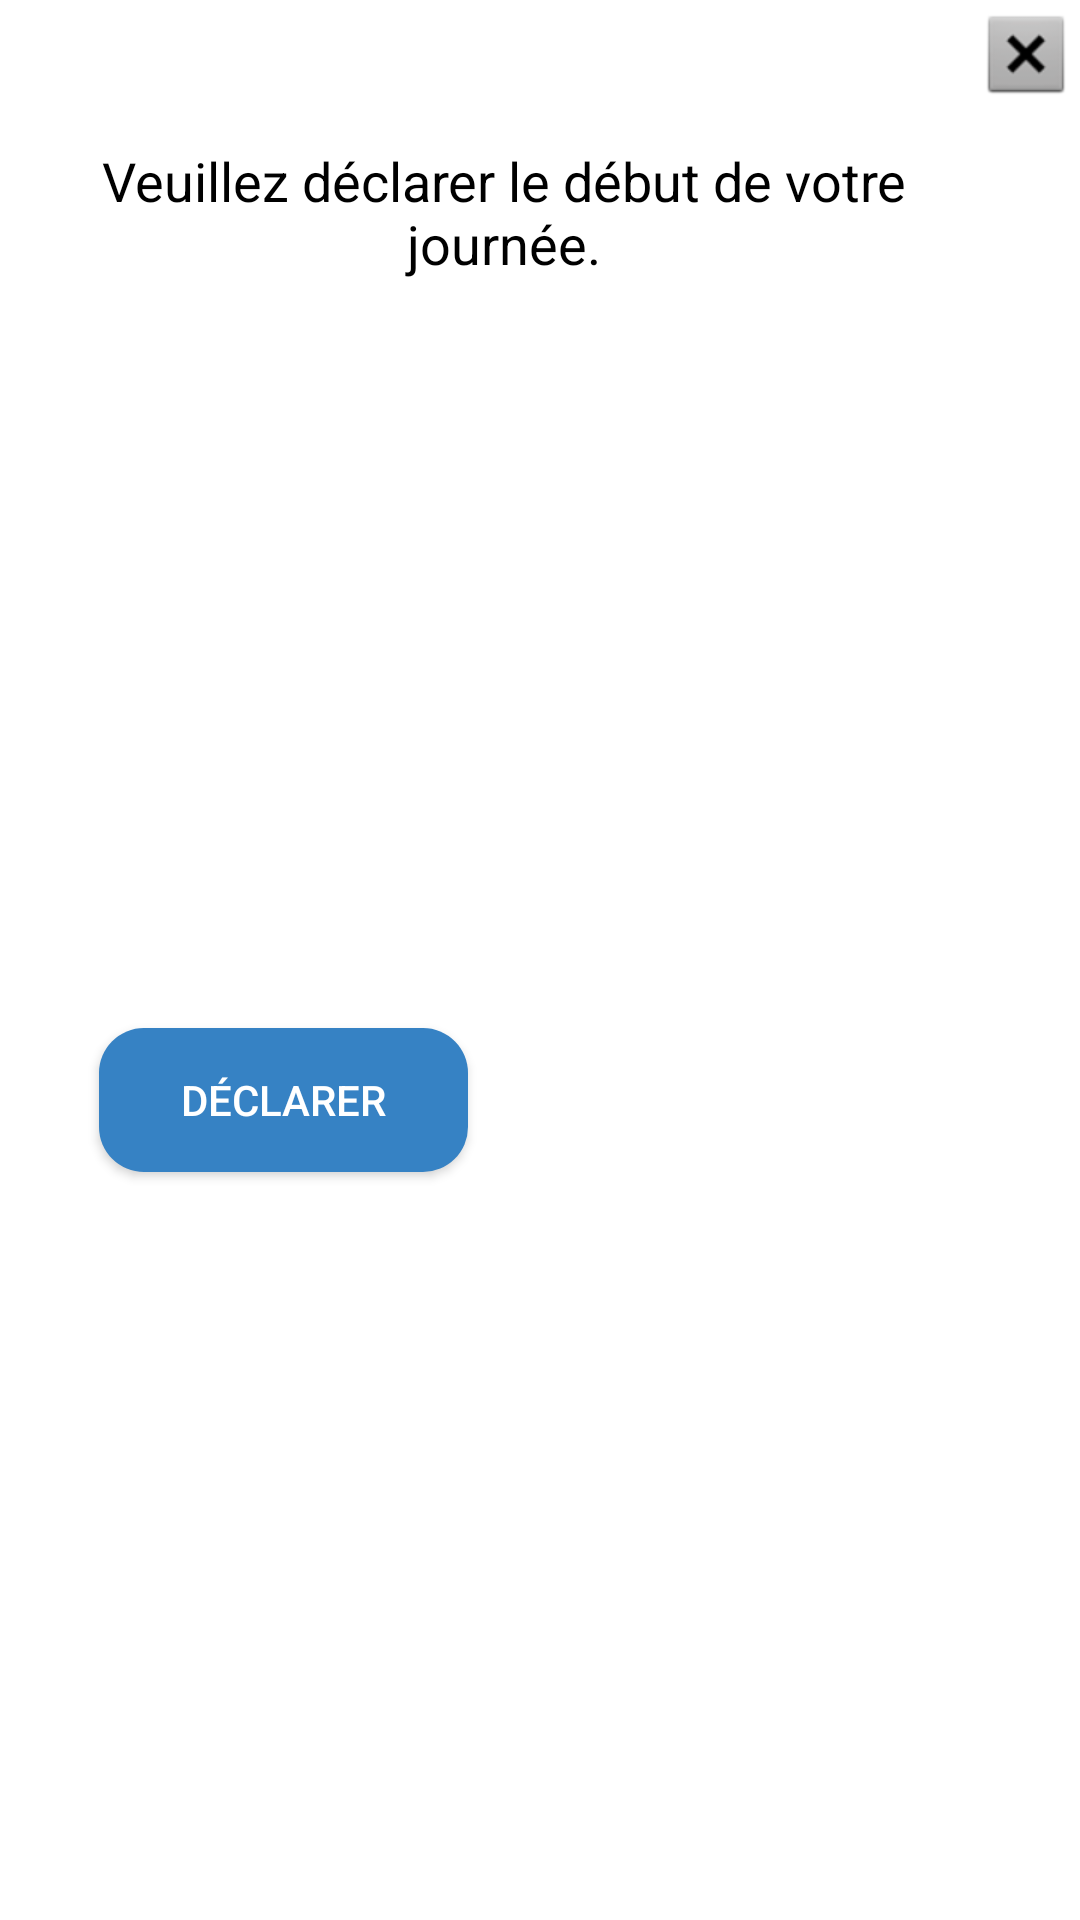

Here is an Android app screen rendered from its layout file. Give the layout XML and the strings, colors and styles it references.
<!-- AndroidManifest.xml: application theme AppTheme -->
<!-- res/layout/start_your_day_alert.xml -->
<?xml version="1.0" encoding="utf-8"?>
<android.support.constraint.ConstraintLayout xmlns:android="http://schemas.android.com/apk/res/android"
    xmlns:app="http://schemas.android.com/apk/res-auto"
    xmlns:tools="http://schemas.android.com/tools"
    android:layout_width="wrap_content"
    android:layout_height="wrap_content"
    android:background="@color/white"
    tools:layout_editor_absoluteY="81dp">


    <ImageButton
        android:id="@+id/dismiss_start_day"
        android:layout_width="wrap_content"
        android:layout_height="wrap_content"
        android:layout_marginEnd="2dp"
        android:layout_marginTop="2dp"
        android:background="@null"
        android:contentDescription="@string/todo"
        app:layout_constraintEnd_toEndOf="parent"
        app:layout_constraintTop_toTopOf="parent"
        app:srcCompat="@android:drawable/btn_dialog" />

    <TextView
        android:id="@+id/textView11"
        android:layout_width="270dp"
        android:layout_height="wrap_content"
        android:layout_marginEnd="33dp"
        android:layout_marginStart="33dp"
        android:layout_marginTop="48dp"
        android:text="@string/declare_your_day_text"
        android:textAlignment="center"
        android:textColor="@color/black"
        android:textSize="18sp"
        app:layout_constraintEnd_toEndOf="parent"
        app:layout_constraintHorizontal_bias="0.0"
        app:layout_constraintStart_toStartOf="parent"
        app:layout_constraintTop_toTopOf="parent" />

    <Button
        android:id="@+id/start_day_btn"
        android:layout_width="123dp"
        android:layout_height="wrap_content"
        android:layout_marginBottom="25dp"
        android:layout_marginTop="25dp"
        android:background="@drawable/round_green_button"
        android:onClick="startDayFromAlert"
        android:text="@string/declarer"
        android:textColor="@color/white"
        app:layout_constraintBottom_toBottomOf="parent"
        app:layout_constraintStart_toStartOf="@+id/textView11"
        app:layout_constraintTop_toBottomOf="@+id/textView11" />

    <Button
        android:id="@+id/start_day_later"
        android:layout_width="123dp"
        android:layout_height="wrap_content"
        android:layout_marginBottom="25dp"
        android:layout_marginTop="25dp"
        android:background="@drawable/round_blue_button"
        android:onClick="startDayLater"
        android:text="@string/plus_tard"
        android:textColor="@color/white"
        app:layout_constraintBottom_toBottomOf="parent"
        app:layout_constraintEnd_toEndOf="@+id/textView11"
        app:layout_constraintTop_toBottomOf="@+id/textView11" />


</android.support.constraint.ConstraintLayout>
<!-- resources referenced by this layout -->
<resources>
  <color name="black">#000000</color>
  <color name="white">#FFFFFF</color>
  <!-- drawable round_green_button (drawable) -->
  <?xml version="1.0" encoding="utf-8"?>
  <shape xmlns:android="http://schemas.android.com/apk/res/android">
      <solid android:color="@color/colorPrimary" />
      <corners
          android:bottomLeftRadius="15dp"
          android:bottomRightRadius="15dp"
          android:topLeftRadius="15dp"
          android:topRightRadius="15dp" />
  </shape>
  <string name="declare_your_day_text">Veuillez déclarer le début de votre journée.</string>
  <string name="declarer">Déclarer</string>
  <string name="plus_tard">Plus tard</string>
  <string name="todo">TODO</string>
  <style name="AppTheme" parent="Theme.AppCompat.Light.DarkActionBar">
          
          <item name="colorPrimary">@color/colorPrimary</item>
          <item name="colorPrimaryDark">@color/colorPrimaryDark</item>
          <item name="colorAccent">@color/colorAccent</item>
          <item name="popupMenuStyle">@style/CustomOverFlowBack</item>
          <item name="android:actionOverflowButtonStyle">@style/CustomOverFlowButton</item>
      </style>
  <color name="colorPrimary">#3682c4</color>
  <color name="colorPrimaryDark">#22537c</color>
  <color name="colorAccent">#FF4081</color>
  <style name="CustomOverFlowBack" parent="@android:style/Widget.Holo.Light.PopupWindow">
          <item name="android:popupBackground">@android:color/white</item>
      </style>
  <style name="CustomOverFlowButton" parent="android:style/Widget.Holo.Light.ActionButton.Overflow">
          <item name="android:src">@drawable/ic_menu_black_24dp</item>
      </style>
</resources>
